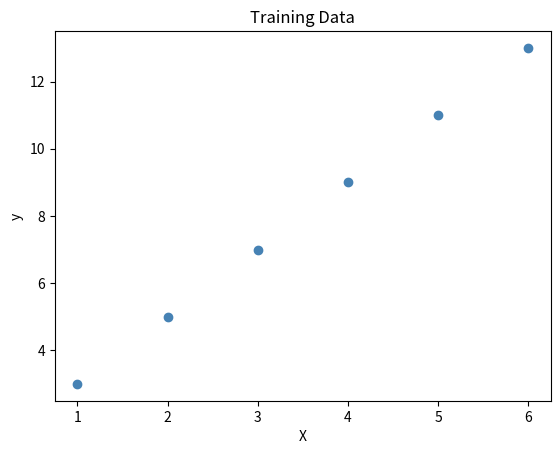
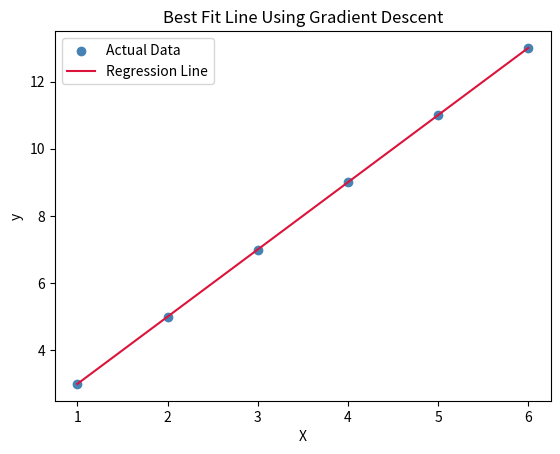
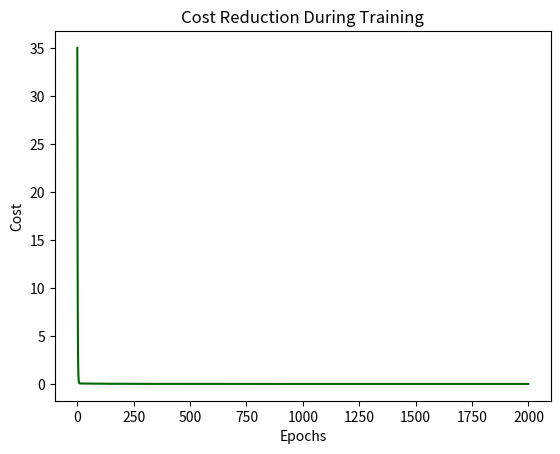

These charts were generated, in order, by the following Python code:
import numpy as np
import matplotlib.pyplot as plt

# Simple training data
X = np.array([1, 2, 3, 4, 5, 6], dtype=float)
y = np.array([3, 5, 7, 9, 11, 13], dtype=float)

plt.scatter(X, y, color='steelblue')
plt.xlabel('X')
plt.ylabel('y')
plt.title('Training Data')
plt.show()

def compute_cost(X, y, m, b):
    predictions = m * X + b
    return np.mean((predictions - y) ** 2)

def gradient_descent(X, y, learning_rate=0.01, epochs=1000):
    m = 0.0
    b = 0.0
    n = len(X)
    cost_history = []

    for _ in range(epochs):
        predictions = m * X + b

        dm = (-2 / n) * np.sum(X * (y - predictions))
        db = (-2 / n) * np.sum(y - predictions)

        m = m - learning_rate * dm
        b = b - learning_rate * db

        cost_history.append(compute_cost(X, y, m, b))

    return m, b, cost_history

m, b, cost_history = gradient_descent(X, y, learning_rate=0.01, epochs=2000)

print('Slope (m):', round(m, 4))
print('Intercept (b):', round(b, 4))
print('Final Cost:', round(cost_history[-1], 6))

y_pred = m * X + b

plt.scatter(X, y, color='steelblue', label='Actual Data')
plt.plot(X, y_pred, color='crimson', label='Regression Line')
plt.xlabel('X')
plt.ylabel('y')
plt.title('Best Fit Line Using Gradient Descent')
plt.legend()
plt.show()

plt.plot(cost_history, color='darkgreen')
plt.xlabel('Epochs')
plt.ylabel('Cost')
plt.title('Cost Reduction During Training')
plt.show()

x_new = 7
predicted_y = m * x_new + b

print(f'Prediction for X = {x_new}: {predicted_y:.2f}')
